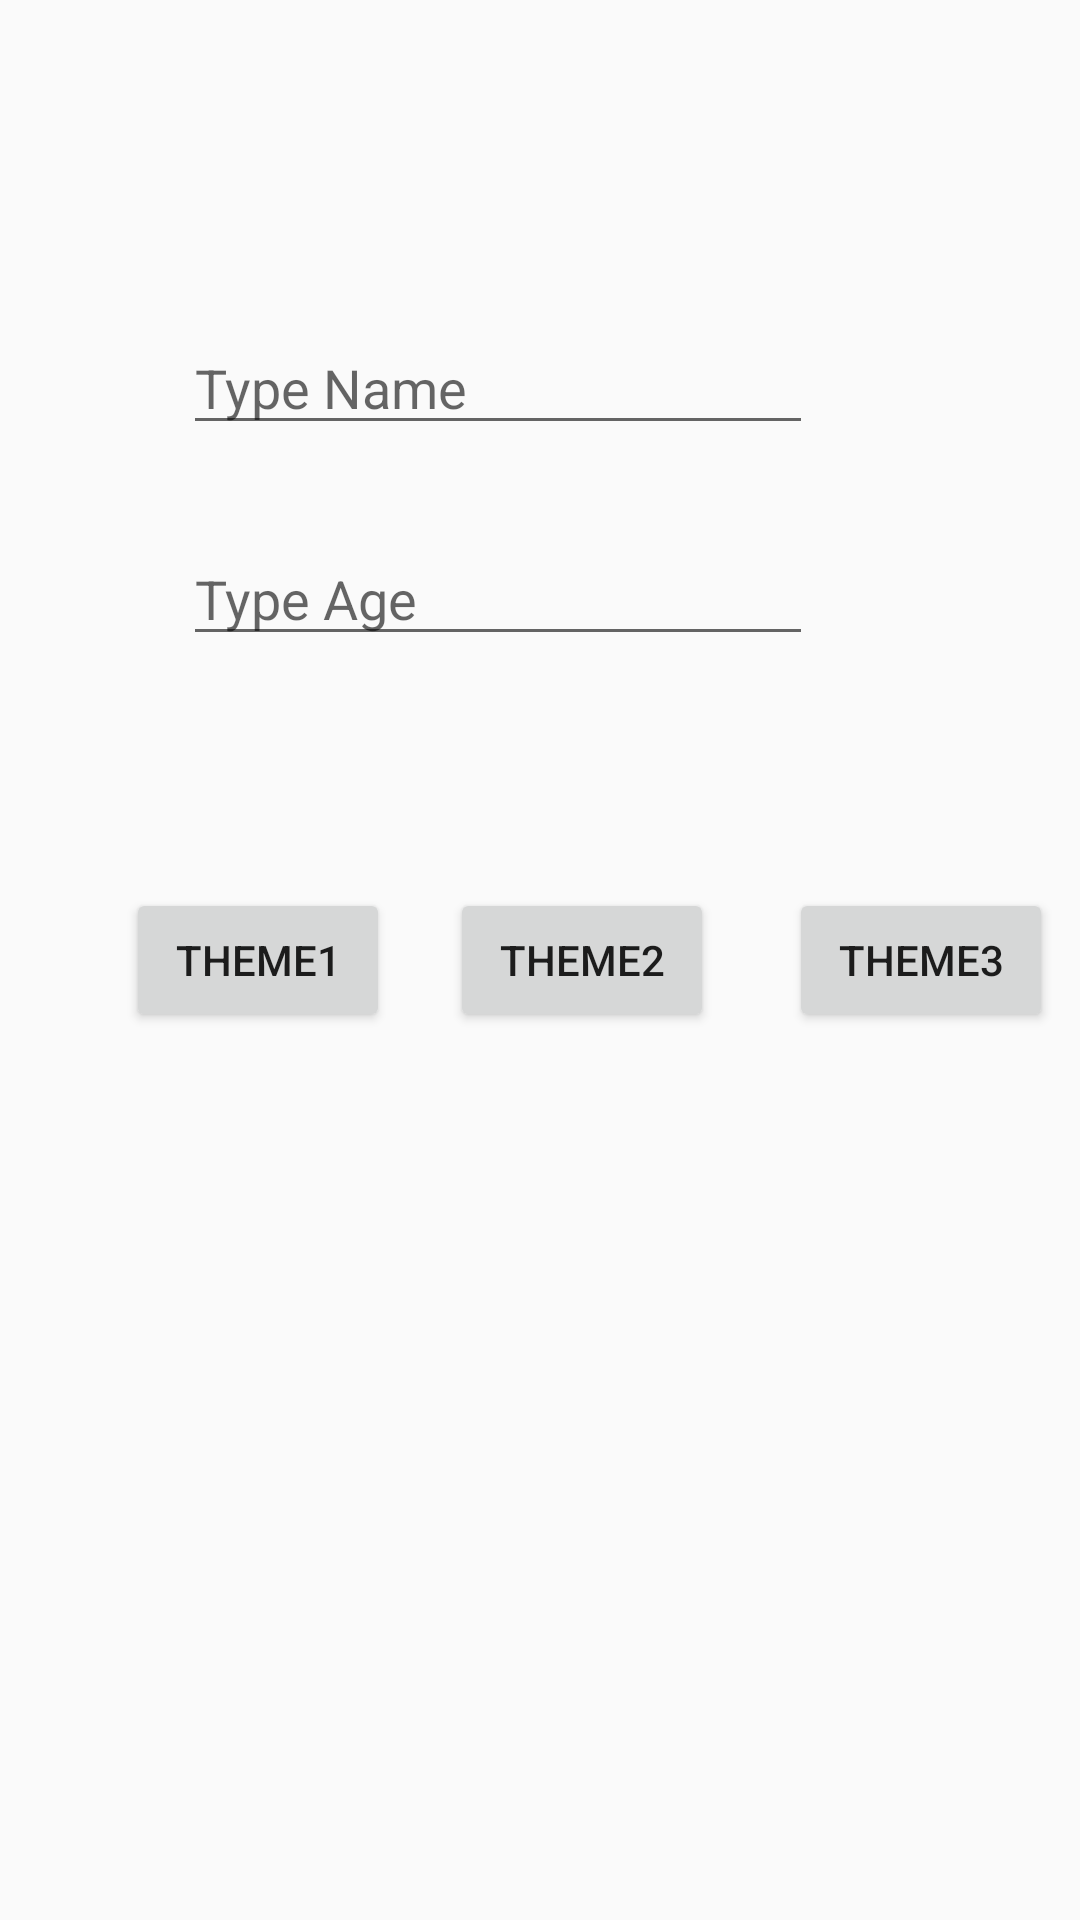

Android layout source for this screen:
<!-- AndroidManifest.xml: application theme AppTheme -->
<!-- res/layout/activity_themes.xml -->
<?xml version="1.0" encoding="utf-8"?>
<androidx.constraintlayout.widget.ConstraintLayout xmlns:android="http://schemas.android.com/apk/res/android"
    xmlns:app="http://schemas.android.com/apk/res-auto"
    xmlns:tools="http://schemas.android.com/tools"
    android:layout_width="match_parent"
    android:layout_height="match_parent"
    tools:context=".ThemesandSharedpreferences.Themes_Activity">

    <Button
        android:id="@+id/button1"
        android:layout_width="wrap_content"
        android:layout_height="wrap_content"
        android:layout_marginStart="42dp"
        android:contentDescription="Theme 1"
        android:onClick="ButtonClick"
        android:text="Theme1"
        app:layout_constraintBottom_toBottomOf="parent"
        app:layout_constraintStart_toStartOf="parent"
        app:layout_constraintTop_toTopOf="parent" />

    <Button
        android:id="@+id/button2"
        android:layout_width="wrap_content"
        android:layout_height="wrap_content"
        android:layout_marginStart="20dp"
        android:contentDescription="Theme 2"
        android:onClick="ButtonClick"
        android:text="Theme2"
        app:layout_constraintBottom_toBottomOf="parent"
        app:layout_constraintStart_toEndOf="@+id/button1"
        app:layout_constraintTop_toTopOf="parent" />

    <Button
        android:id="@+id/button3"
        android:layout_width="wrap_content"
        android:layout_height="wrap_content"
        android:layout_marginStart="25dp"
        android:contentDescription="Theme 3"
        android:onClick="ButtonClick"
        android:text="Theme3"
        app:layout_constraintBottom_toBottomOf="parent"
        app:layout_constraintStart_toEndOf="@+id/button2"
        app:layout_constraintTop_toTopOf="parent" />

    <EditText
        android:id="@+id/editText"
        android:layout_width="wrap_content"
        android:layout_height="wrap_content"
        android:layout_marginTop="107dp"
        android:layout_marginEnd="89dp"
        android:contentDescription="Type name here"
        android:ems="10"
        android:hint="Type Name"
        android:inputType="textPersonName"
        app:layout_constraintEnd_toEndOf="parent"
        app:layout_constraintTop_toTopOf="parent" />

    <EditText
        android:id="@+id/editText2"
        android:layout_width="wrap_content"
        android:layout_height="wrap_content"
        android:layout_marginTop="29dp"
        android:ems="10"
        android:contentDescription="Type age here"
        android:hint="Type Age"
        android:inputType="textPersonName"
        app:layout_constraintEnd_toEndOf="@+id/editText"
        app:layout_constraintStart_toStartOf="@+id/editText"
        app:layout_constraintTop_toBottomOf="@+id/editText" />


</androidx.constraintlayout.widget.ConstraintLayout>
<!-- resources referenced by this layout -->
<resources>
  <style name="AppTheme" parent="Theme.AppCompat.Light.DarkActionBar">
          
          <item name="colorPrimary">@color/colorPrimary</item>
          <item name="colorPrimaryDark">@color/colorPrimaryDark</item>
          <item name="colorAccent">@color/colorAccent</item>
          <item name="windowActionBar">false</item>
          <item name="windowNoTitle">true</item>
      </style>
  <color name="colorPrimary">#008577</color>
  <color name="colorPrimaryDark">#00574B</color>
  <color name="colorAccent">#D81B60</color>
</resources>
